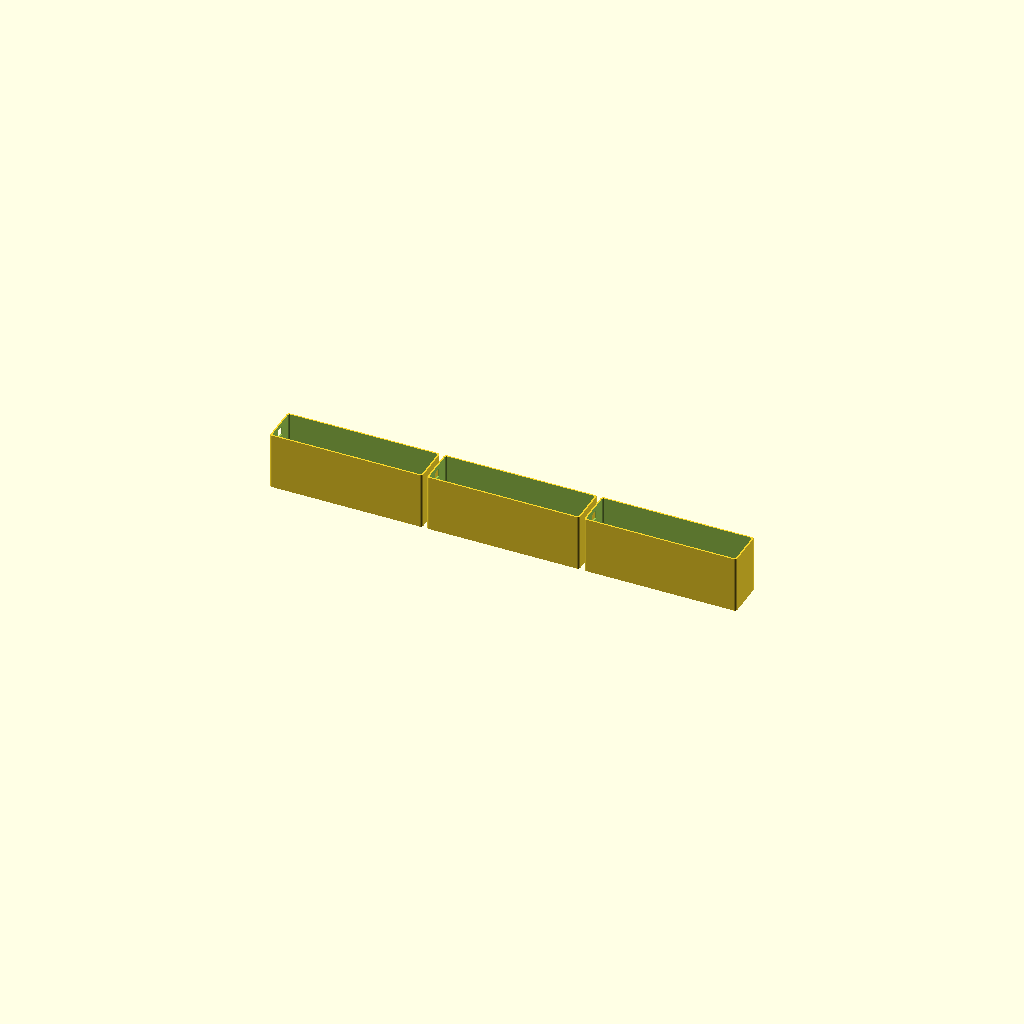
Cell 1 — every parameter at its default value.
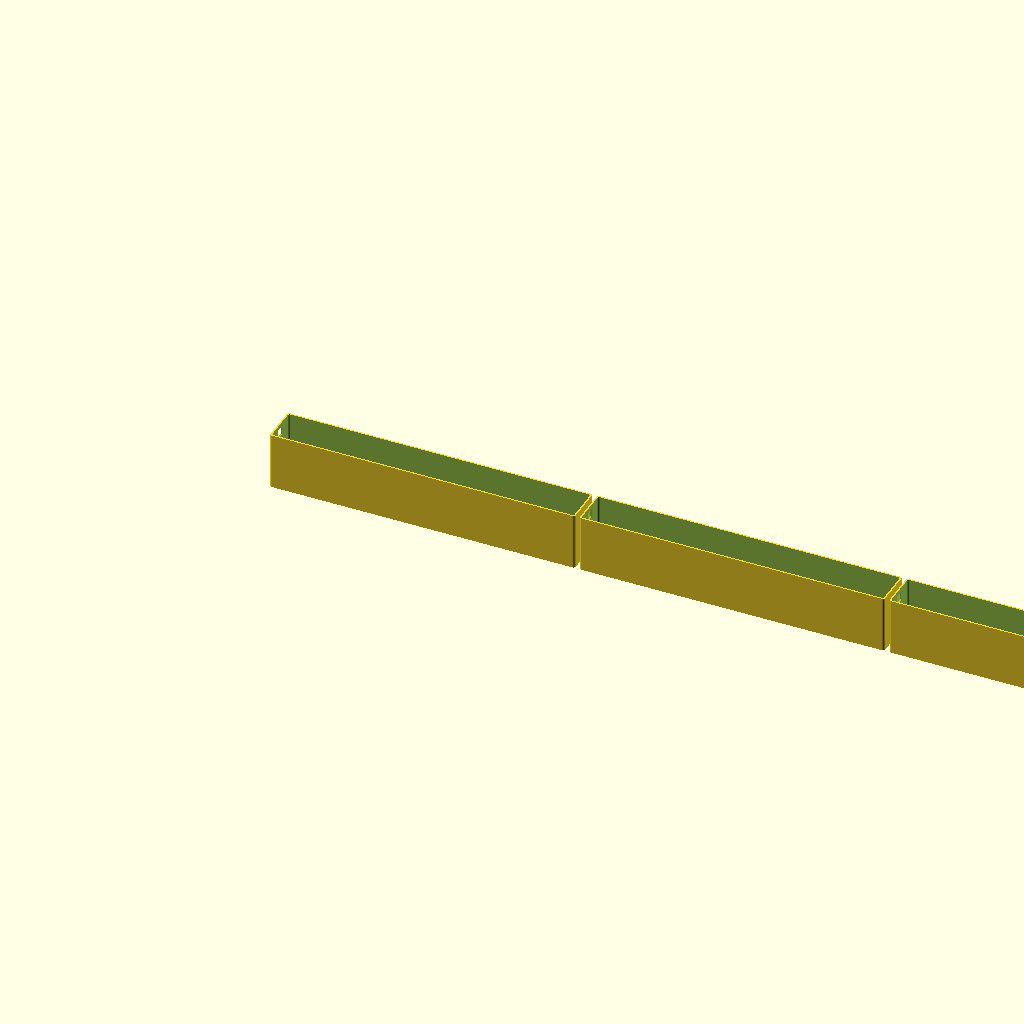
Cell 2 — tray_l set to 408, the other parameters unchanged.
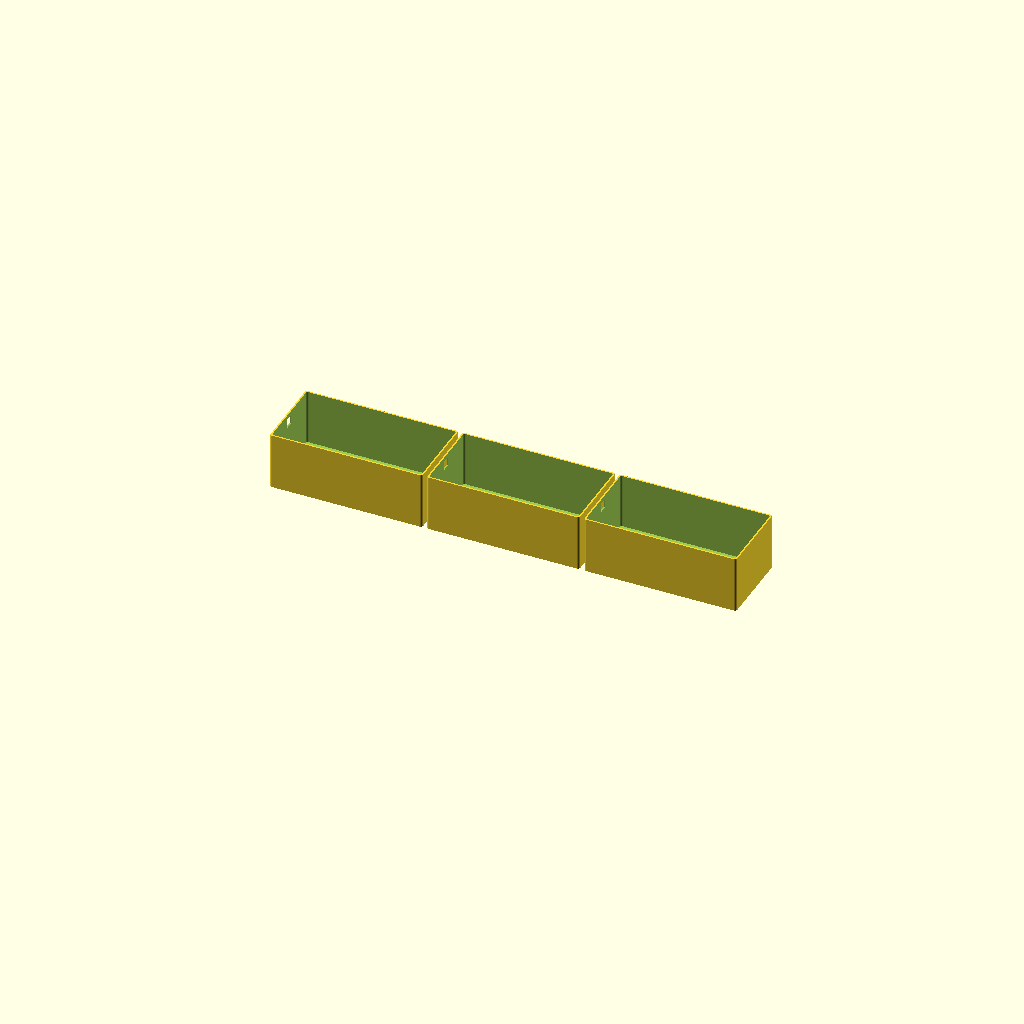
Cell 3: the same model with tray_w = 104.
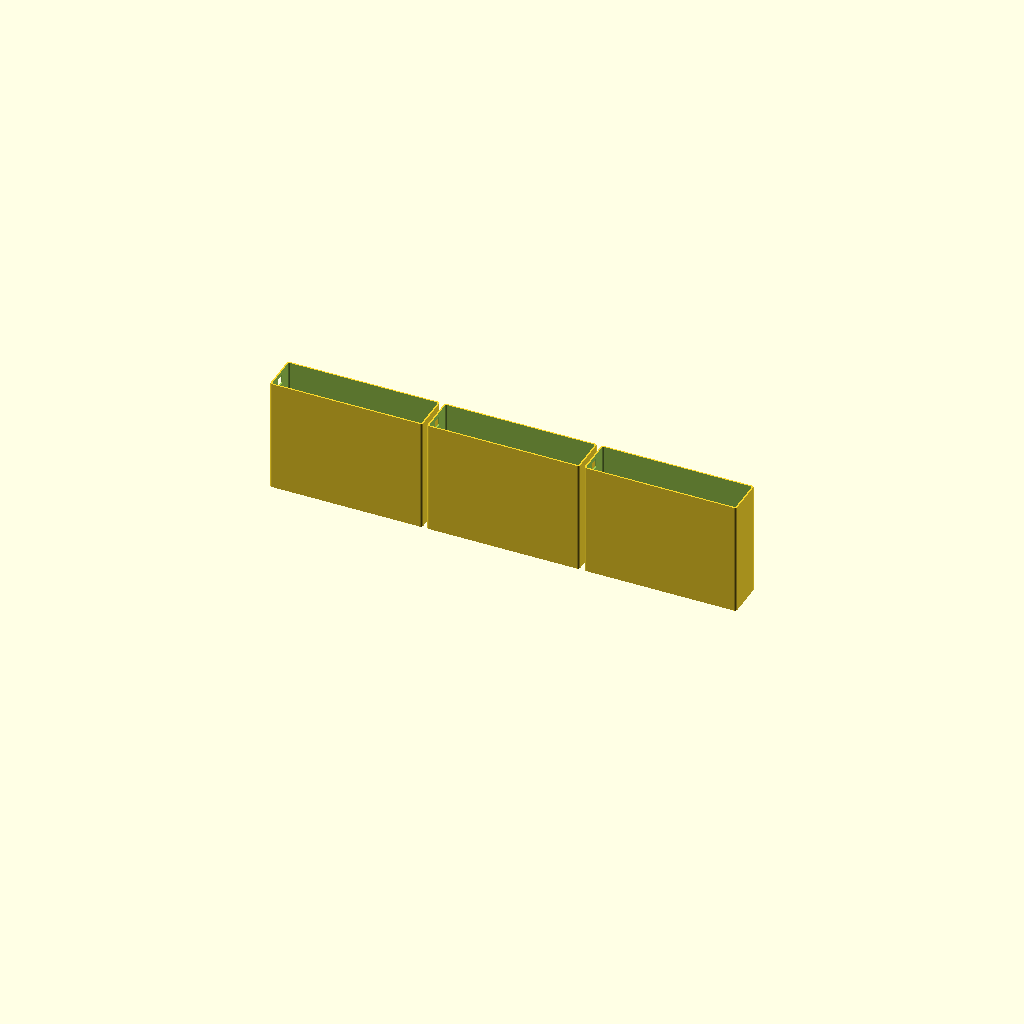
Cell 4 — tray_h set to 152, the other parameters unchanged.
All cells are drawn from one camera (rotation 55°, 0°, 25°, orthographic, colour scheme Cornfield), so only the parameter changes between them.
OpenSCAD source file perfect-roadster/cad/pack-stack.scad:
// Perfect Roadster — three module trays stacked along downtube axis
// Units: mm

use <pack-tray.scad>

gap = 6; // lead dress / foam between modules
tray_l = 204;
tray_w = 52;
tray_h = 76;

module stack() {
  for (i = [0:2])
    translate([i * (tray_l + gap), 0, 0])
      tray();
}

stack();

total_l = 3 * tray_l + 2 * gap;
echo("pack_stack_length_mm", total_l); // 624
echo("required_cavity_length_mm", total_l + 16); // ~640 with end clearance
echo("required_cavity_wh_mm", tray_w + 4, tray_h + 4);
Parameter table extracted from the source (name, type, default, range or options):
gap: number, default 6
tray_l: number, default 204
tray_w: number, default 52
tray_h: number, default 76
